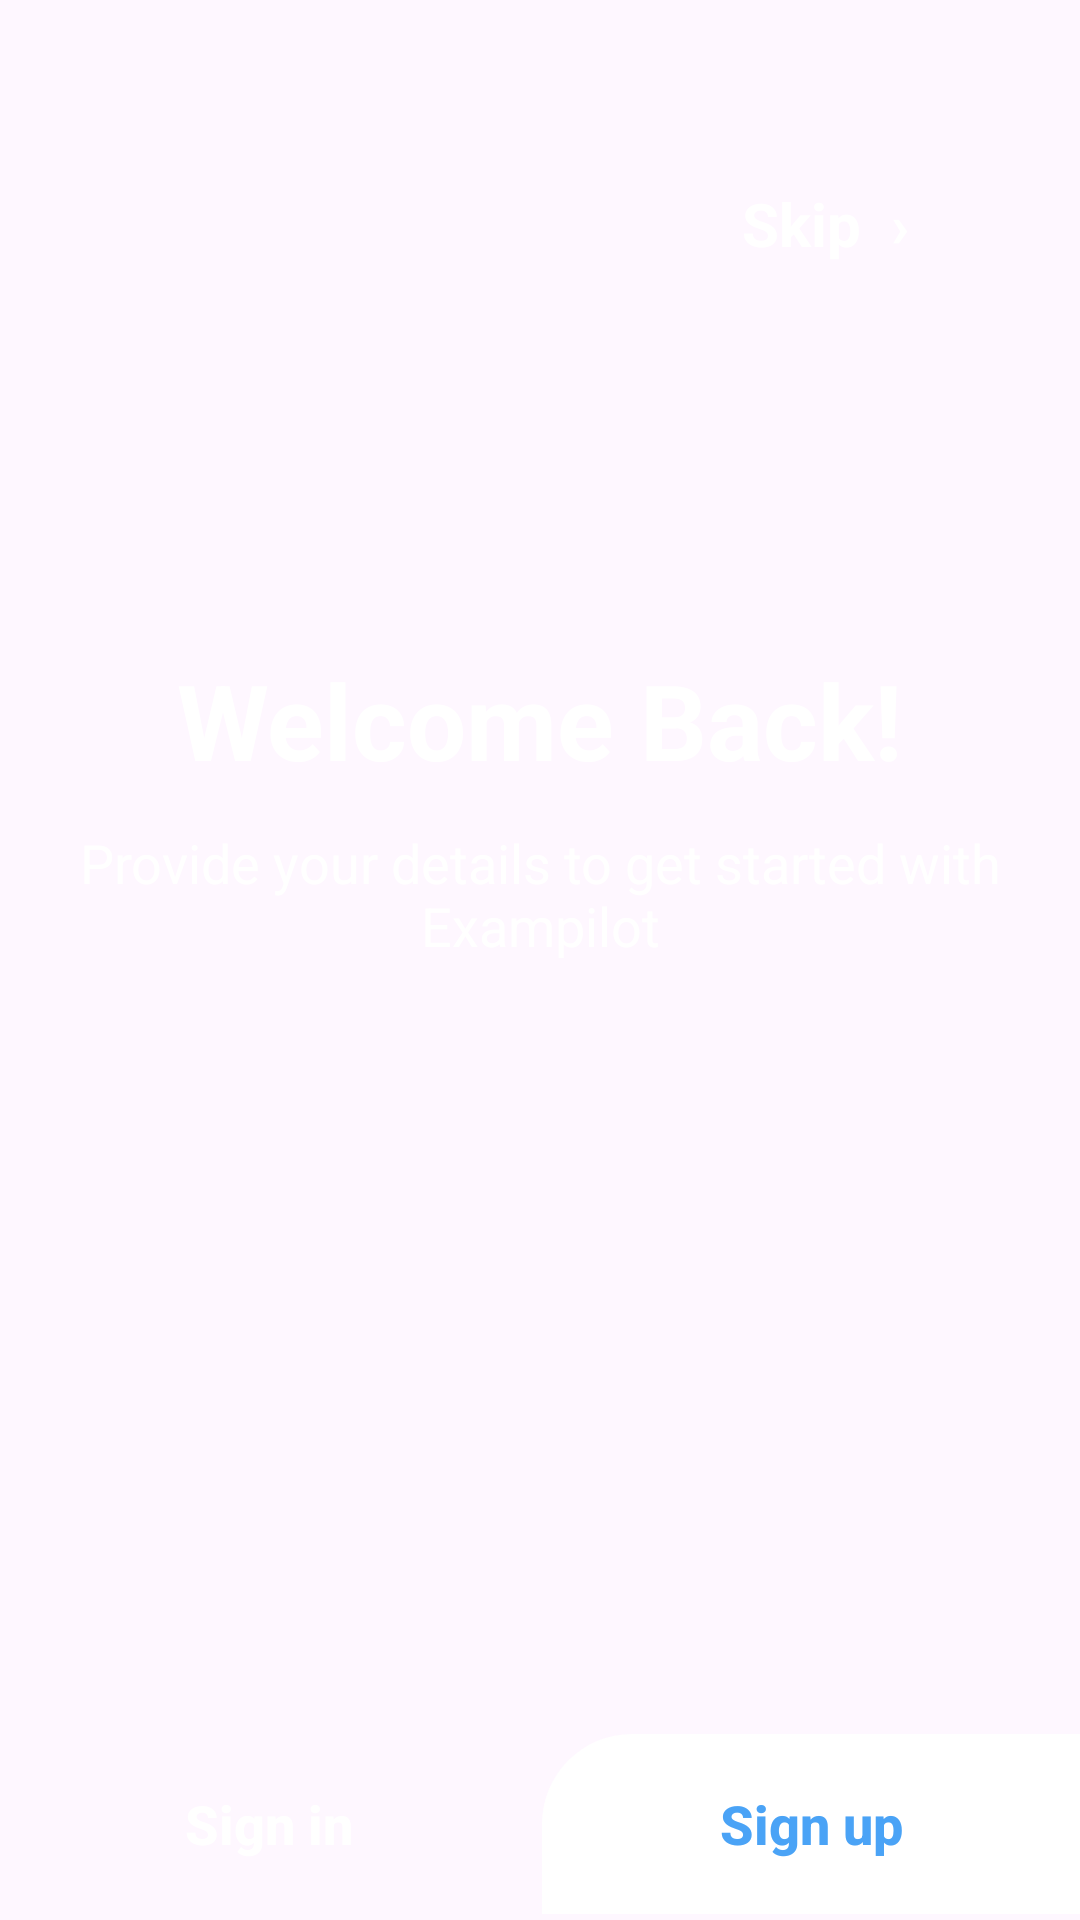

Here is an Android app screen rendered from its layout file. Give the layout XML and the strings, colors and styles it references.
<!-- AndroidManifest.xml: application theme Theme.OnlineExamApp -->
<!-- res/layout/fragment_welcome.xml -->
<?xml version="1.0" encoding="utf-8"?>
<androidx.constraintlayout.widget.ConstraintLayout
    xmlns:android="http://schemas.android.com/apk/res/android"
    xmlns:app="http://schemas.android.com/apk/res-auto"
    android:layout_width="match_parent"
    android:layout_height="match_parent"
    >

    
    <ImageView
        android:id="@+id/bgImage"
        android:layout_width="0dp"
        android:layout_height="0dp"
        android:scaleType="centerCrop"
        android:src="@drawable/welcome_background"
        app:layout_constraintTop_toTopOf="parent"
        app:layout_constraintBottom_toBottomOf="parent"
        app:layout_constraintStart_toStartOf="parent"
        app:layout_constraintEnd_toEndOf="parent" />

    

    

    

    <TextView
        android:id="@+id/tv_skip"
        android:layout_width="wrap_content"
        android:layout_height="wrap_content"
        android:layout_marginTop="36dp"
        android:layout_marginEnd="32dp"
        android:clickable="true"
        android:focusable="true"
        android:padding="25dp"
        android:text="Skip  ›"
        android:textColor="@android:color/white"
        android:textSize="20sp"
        android:textStyle="bold"
        app:layout_constraintEnd_toEndOf="parent"
        app:layout_constraintTop_toTopOf="parent" />

    <LinearLayout
        android:id="@+id/welcome_container"
        android:layout_width="wrap_content"
        android:layout_height="wrap_content"
        android:gravity="center"
        android:orientation="vertical"
        app:layout_constraintBottom_toBottomOf="parent"
        app:layout_constraintEnd_toEndOf="parent"
        app:layout_constraintStart_toStartOf="parent"
        app:layout_constraintTop_toTopOf="parent"
        app:layout_constraintVertical_bias="0.404">

        <TextView
            android:id="@+id/tv_welcome"
            android:layout_width="wrap_content"
            android:layout_height="wrap_content"
            android:fontFamily="sans-serif"
            android:text="Welcome Back!"
            android:textColor="@android:color/white"
            android:textSize="35sp"
            android:textStyle="bold" />

        <TextView
            android:id="@+id/tv_subtitle"
            android:layout_width="wrap_content"
            android:layout_height="wrap_content"
            android:layout_marginTop="12dp"
            android:gravity="center"
            android:text="Provide your details to get started with Exampilot"


            android:textColor="@android:color/white"
            android:textSize="18sp" />
    </LinearLayout>
    <androidx.constraintlayout.widget.ConstraintLayout
        android:layout_width="0dp"
        android:layout_height="60dp"
        android:layout_marginBottom="2dp"
        app:layout_constraintBottom_toBottomOf="parent"
        app:layout_constraintStart_toStartOf="parent"
        app:layout_constraintEnd_toEndOf="parent"
        android:padding="0dp">

        
        <TextView
            android:id="@+id/btn_sign_in"
            android:layout_width="0dp"
            android:layout_height="match_parent"
            android:layout_marginEnd="1dp"
            android:gravity="center"
            android:background="@android:color/transparent"
            android:text="Sign in"
            android:textColor="@color/white"
            android:textSize="18sp"
            android:fontFamily="sans-serif-medium"
            android:clickable="true"
            android:focusable="true"
            android:textStyle="bold"
            app:layout_constraintStart_toStartOf="parent"
            app:layout_constraintEnd_toStartOf="@id/btn_sign_up" />

        
        <TextView
            android:id="@+id/btn_sign_up"
            android:layout_width="0dp"
            android:layout_height="match_parent"
            android:gravity="center"
            android:background="@drawable/bg_white_rounded_right"
            android:text="Sign up"
            android:textColor="@color/soft_blue"
            android:textSize="18sp"
            android:fontFamily="sans-serif-medium"
            android:clickable="true"
            android:focusable="true"
            android:textStyle="bold"
            app:layout_constraintStart_toEndOf="@id/btn_sign_in"
            app:layout_constraintEnd_toEndOf="parent" />
    </androidx.constraintlayout.widget.ConstraintLayout>

</androidx.constraintlayout.widget.ConstraintLayout>
<!-- resources referenced by this layout -->
<resources>
  <color name="soft_blue">#4AA3F6</color>
  <color name="white">#FFFFFF</color>
  <!-- drawable bg_white_rounded_right (drawable) -->
  <shape xmlns:android="http://schemas.android.com/apk/res/android"
      android:shape="rectangle">
      <solid android:color="@android:color/white" />
      <corners
          android:topLeftRadius="30dp"
          android:topRightRadius="0dp"
          android:bottomRightRadius="0dp"
          android:bottomLeftRadius="0dp" />
  </shape>
  <style name="Theme.OnlineExamApp" parent="Theme.Material3.Light.NoActionBar">
          <item name="colorPrimary">@color/primary</item>
          <item name="colorPrimaryVariant">@color/primary_variant</item>
          <item name="colorSecondary">@color/secondary</item>
          <item name="colorAccent">@color/accent</item>
  
          <item name="android:windowBackground">@color/background</item>
          <item name="colorSurface">@color/surface</item>
  
          <item name="colorOnPrimary">@color/white</item>
          <item name="colorOnSecondary">@color/black</item>
          <item name="colorOnSurface">@color/text_primary</item>
  
          <item name="colorError">@color/error</item>
          <item name="colorOnError">@color/white</item>
      </style>
  <color name="primary">#EF1A80F6</color>
  <color name="primary_variant">#0056B3</color>
  <color name="secondary">#00BFA5</color>
  <color name="accent">#FFB300</color>
  <color name="background">#FFFFFF</color>
  <color name="surface">#FFFFFF</color>
  <color name="black">#000000</color>
  <color name="text_primary">#000000</color>
  <color name="error">#D32F2F</color>
</resources>
